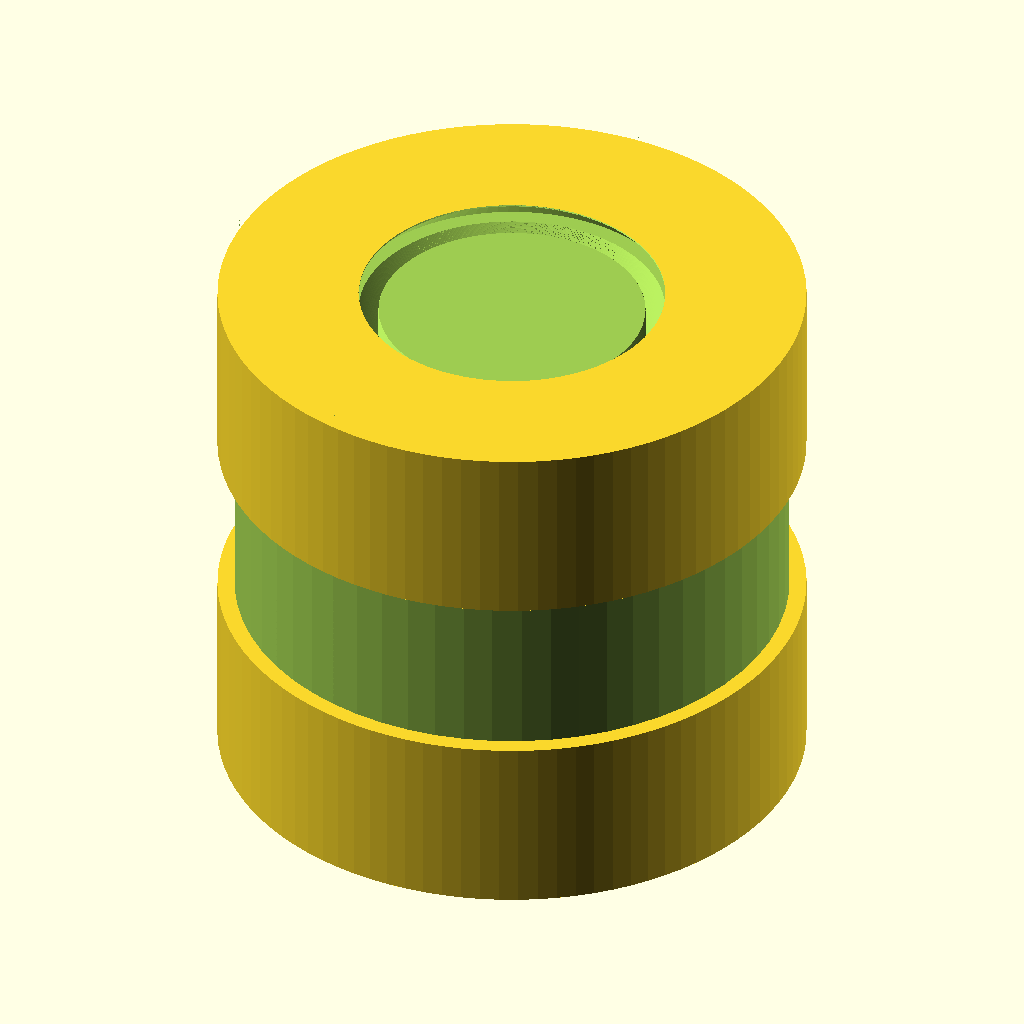
Cell 1 — every parameter at its default value.
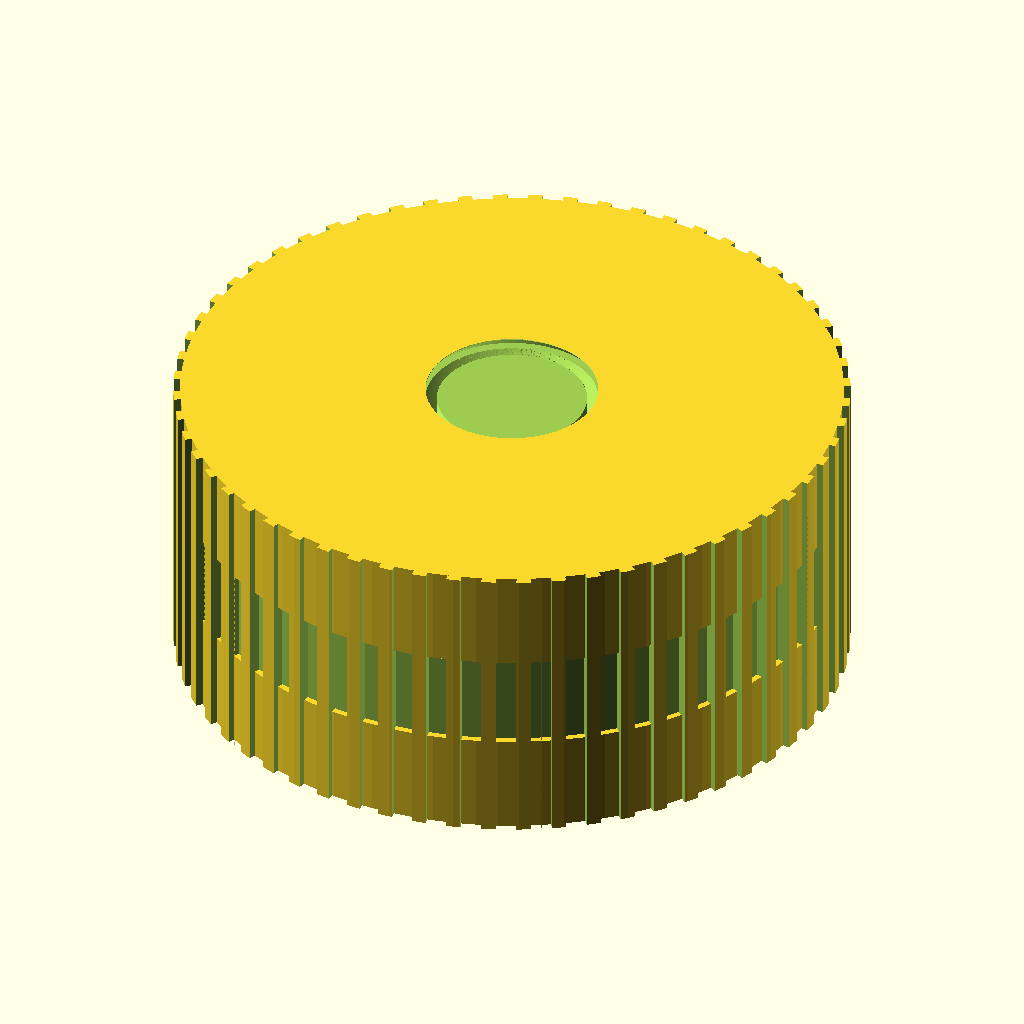
Cell 2: the same model with od = 36.
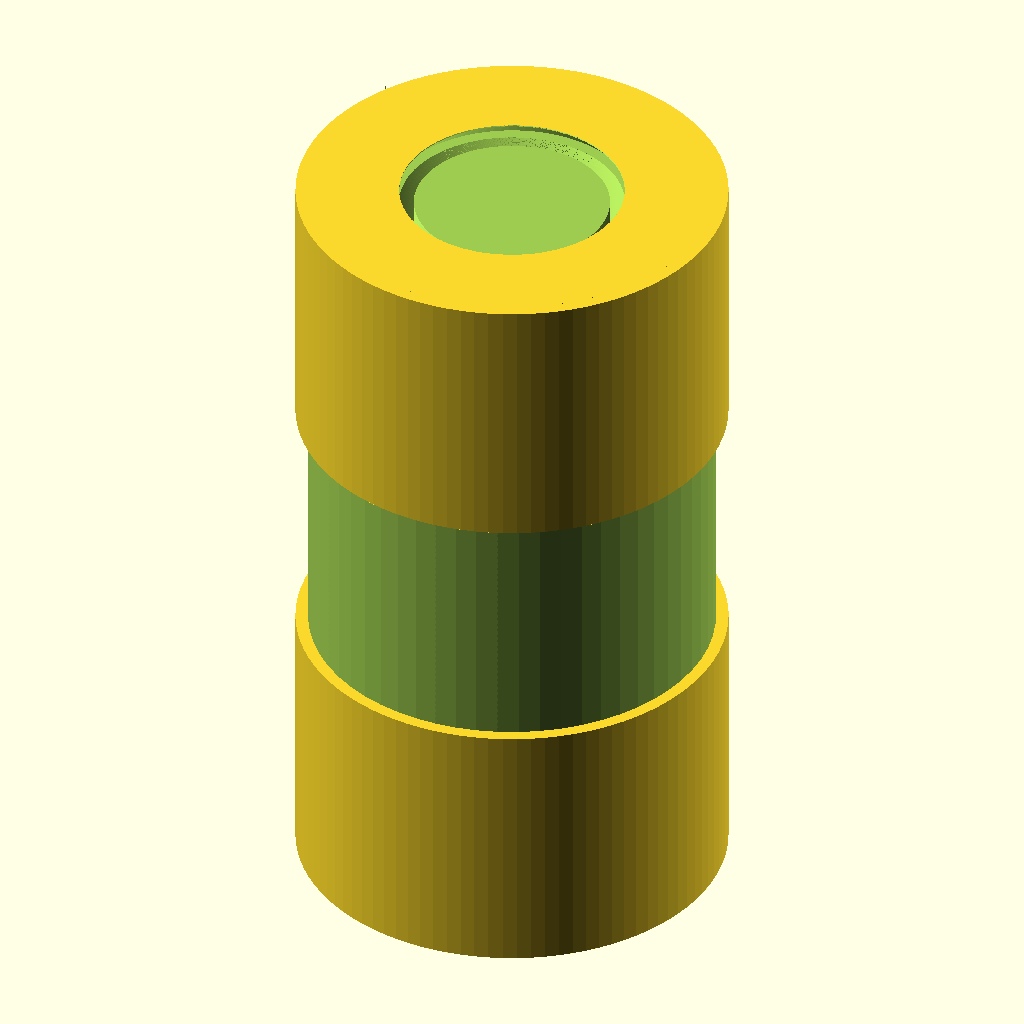
Cell 3: the same model with len = 32.
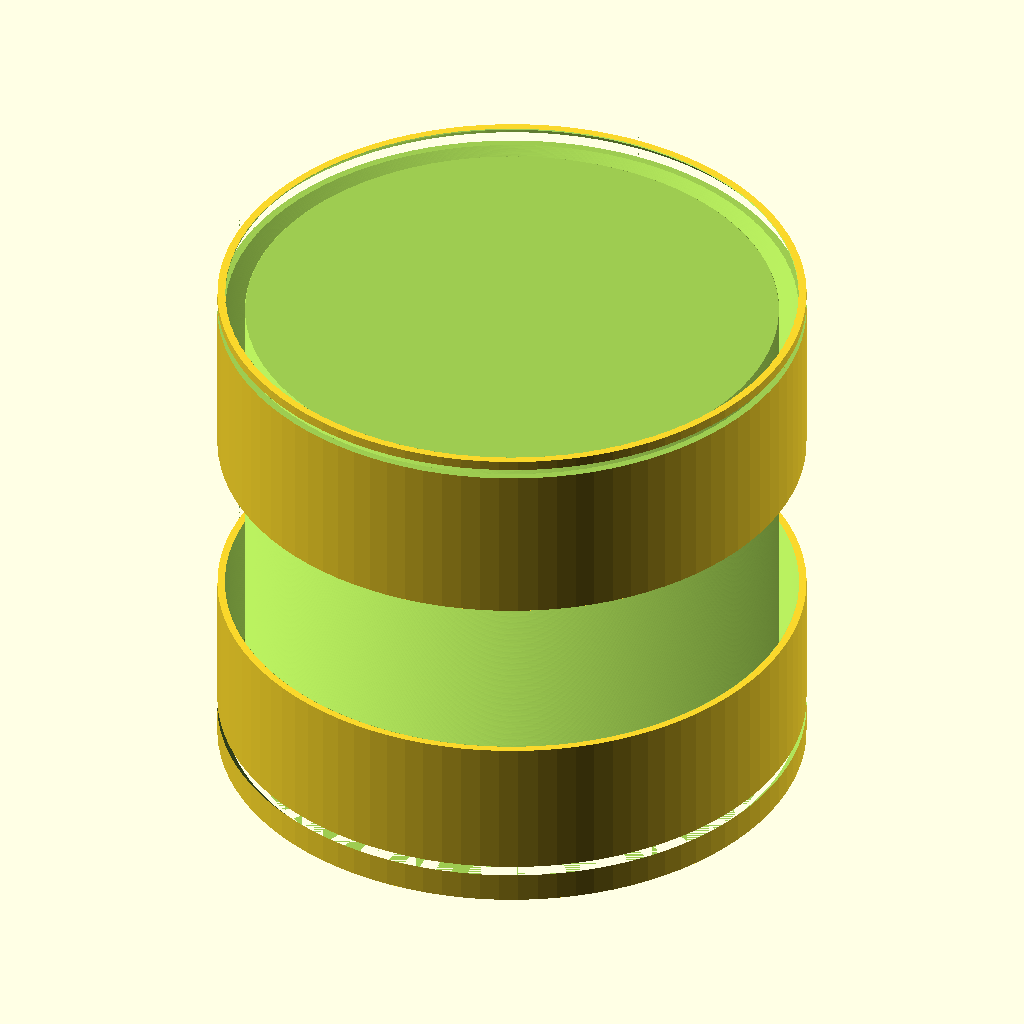
Cell 4 — screw_d set to 16, the other parameters unchanged.
All cells are drawn from the same view direction (rotation 55°, 0°, 25°, orthographic, colour scheme Cornfield), but the view is re-fitted for each cell, so position and scale can differ between cells as well as the parameter.
Source of the model, results/nopscadlib/baselines/gpt52/scad/insert__M8x18.scad:
$fn=96;

od = 18.0;
len = 16.0;
screw_d = 8.0;

module knurl_ring(r=9, h=16, teeth=48, tooth_depth=0.6, tooth_w=1.2){
    difference(){
        cylinder(r=r, h=h, center=true);
        for(i=[0:teeth-1]){
            rotate([0,0, i*360/teeth])
                translate([r - tooth_depth/2, 0, 0])
                    cube([tooth_depth, tooth_w, h+0.4], center=true);
        }
    }
}

module internal_thread_approx(d=screw_d, h=len, pitch=1.25, depth=0.55){
    turns = h/pitch;
    linear_extrude(height=h, center=true, twist=turns*360, slices=max(ceil(turns*40),80), convexity=10)
        difference(){
            circle(d=d + 2*depth);
            circle(d=d);
        }
}

module heat_set_insert(od=18.0, h=16.0, screw_d=8.0){
    r = od/2;
    difference(){
        union(){
            knurl_ring(r=r, h=h, teeth=60, tooth_depth=0.7, tooth_w=1.1);
            translate([0,0, h*0.33]) cylinder(r=r*0.98, h=h*0.34, center=true);
            translate([0,0,-h*0.33]) cylinder(r=r*0.98, h=h*0.34, center=true);
        }
        internal_thread_approx(d=screw_d, h=h+0.6, pitch=1.25, depth=0.6);
        translate([0,0, h/2 - 0.6]) cylinder(d1=screw_d+2.2, d2=screw_d, h=1.2, center=false);
        translate([0,0,-h/2]) cylinder(d1=screw_d, d2=screw_d+2.2, h=1.2, center=false);
    }
}

heat_set_insert(od=od, h=len, screw_d=screw_d);
Parameter table extracted from the source (name, type, default, range or options):
od: number, default 18
len: number, default 16
screw_d: number, default 8
